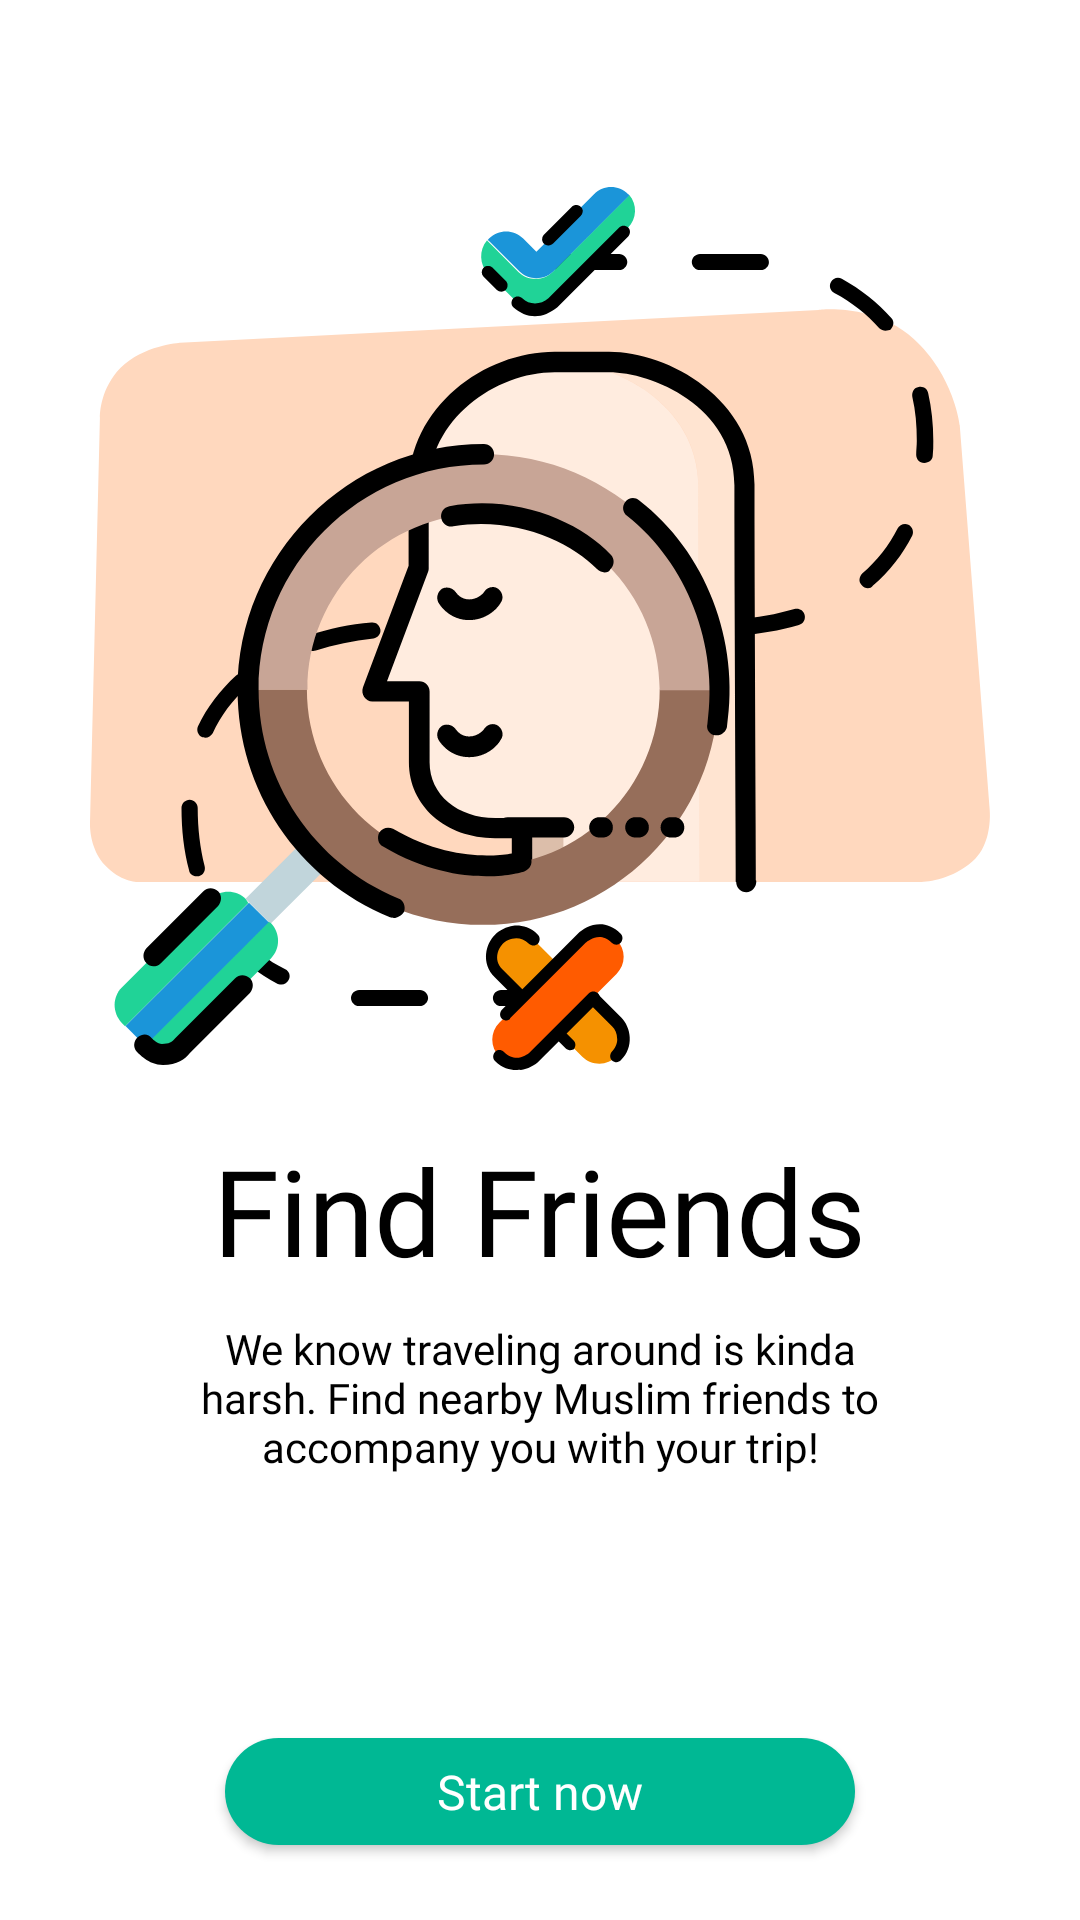

Android layout source for this screen:
<!-- AndroidManifest.xml: application theme AppTheme -->
<!-- res/layout/fragment_find_friend1.xml -->
<?xml version="1.0" encoding="utf-8"?>
<LinearLayout xmlns:android="http://schemas.android.com/apk/res/android"
    xmlns:tools="http://schemas.android.com/tools"
    android:layout_width="match_parent"
    android:layout_height="match_parent"
    android:background="@color/white"
    android:orientation="vertical"
    tools:context=".ui.findfriends.FindFriend1Fragment">

    <LinearLayout
        android:layout_width="match_parent"
        android:layout_height="0dp"
        android:layout_weight="10"
        android:gravity="center"
        android:orientation="vertical">

        <ImageView
            android:layout_width="wrap_content"
            android:layout_height="wrap_content"
            android:layout_marginBottom="10dp"
            android:src="@drawable/ic_img_findfriends"
            tools:ignore="ContentDescription" />

        <TextView
            android:layout_width="wrap_content"
            android:layout_height="wrap_content"
            android:layout_marginStart="20dp"
            android:layout_marginTop="10dp"
            android:layout_marginEnd="20dp"
            android:layout_marginBottom="5dp"
            android:fontFamily="@font/geomanistbold"
            android:textSize="40sp"
            android:text="Find Friends"
            android:textColor="@color/black"
            tools:ignore="HardcodedText" />

        <TextView
            android:layout_width="match_parent"
            android:layout_height="wrap_content"
            android:layout_marginStart="50dp"
            android:layout_marginTop="5dp"
            android:layout_marginEnd="50dp"
            android:fontFamily="@font/geomanistregular"
            android:text="We know traveling around is kinda harsh. Find nearby Muslim friends to accompany you with your trip!"
            android:textAlignment="center"
            android:textColor="#000000"
            android:textSize="14sp"
            tools:ignore="HardcodedText" />

    </LinearLayout>

    <LinearLayout
        android:layout_width="match_parent"
        android:layout_height="0dp"
        android:layout_marginStart="25dp"
        android:layout_marginTop="15dp"
        android:layout_marginEnd="25dp"
        android:layout_marginBottom="15dp"
        android:layout_weight="1"
        android:gravity="center_vertical"
        android:orientation="horizontal">

        <Button
            android:id="@+id/button_start_now"
            android:layout_width="match_parent"
            android:layout_height="wrap_content"
            android:layout_marginStart="50dp"
            android:layout_marginTop="10dp"
            android:layout_marginEnd="50dp"
            android:layout_marginBottom="10dp"
            android:background="@drawable/button_green"
            android:fontFamily="@font/geomanistmedium"
            android:text="Start now"
            android:textAllCaps="false"
            android:textColor="#ffffff"
            android:textSize="16sp"
            tools:ignore="HardcodedText" />

    </LinearLayout>

</LinearLayout>
<!-- resources referenced by this layout -->
<resources>
  <color name="black">#000000</color>
  <color name="white">#ffffff</color>
  <!-- drawable button_green (drawable) -->
  <?xml version="1.0" encoding="utf-8"?>
  <selector xmlns:android="http://schemas.android.com/apk/res/android">
      <item>
          <shape android:shape="rectangle">
              <solid android:color="#00B894" />
              <corners android:radius="25dp" />
          </shape>
      </item>
  </selector>
  <!-- drawable ic_img_findfriends: vector/xml drawable (drawable, 11480 chars, omitted) -->
  <style name="AppTheme" parent="Theme.AppCompat.Light.NoActionBar">
          
          <item name="colorPrimary">@color/colorPrimary</item>
          <item name="colorPrimaryDark">@color/colorPrimaryDark</item>
          <item name="colorAccent">@color/colorAccent</item>
      </style>
  <color name="colorPrimary">#008577</color>
  <color name="colorPrimaryDark">#00574B</color>
  <color name="colorAccent">#D81B60</color>
</resources>
